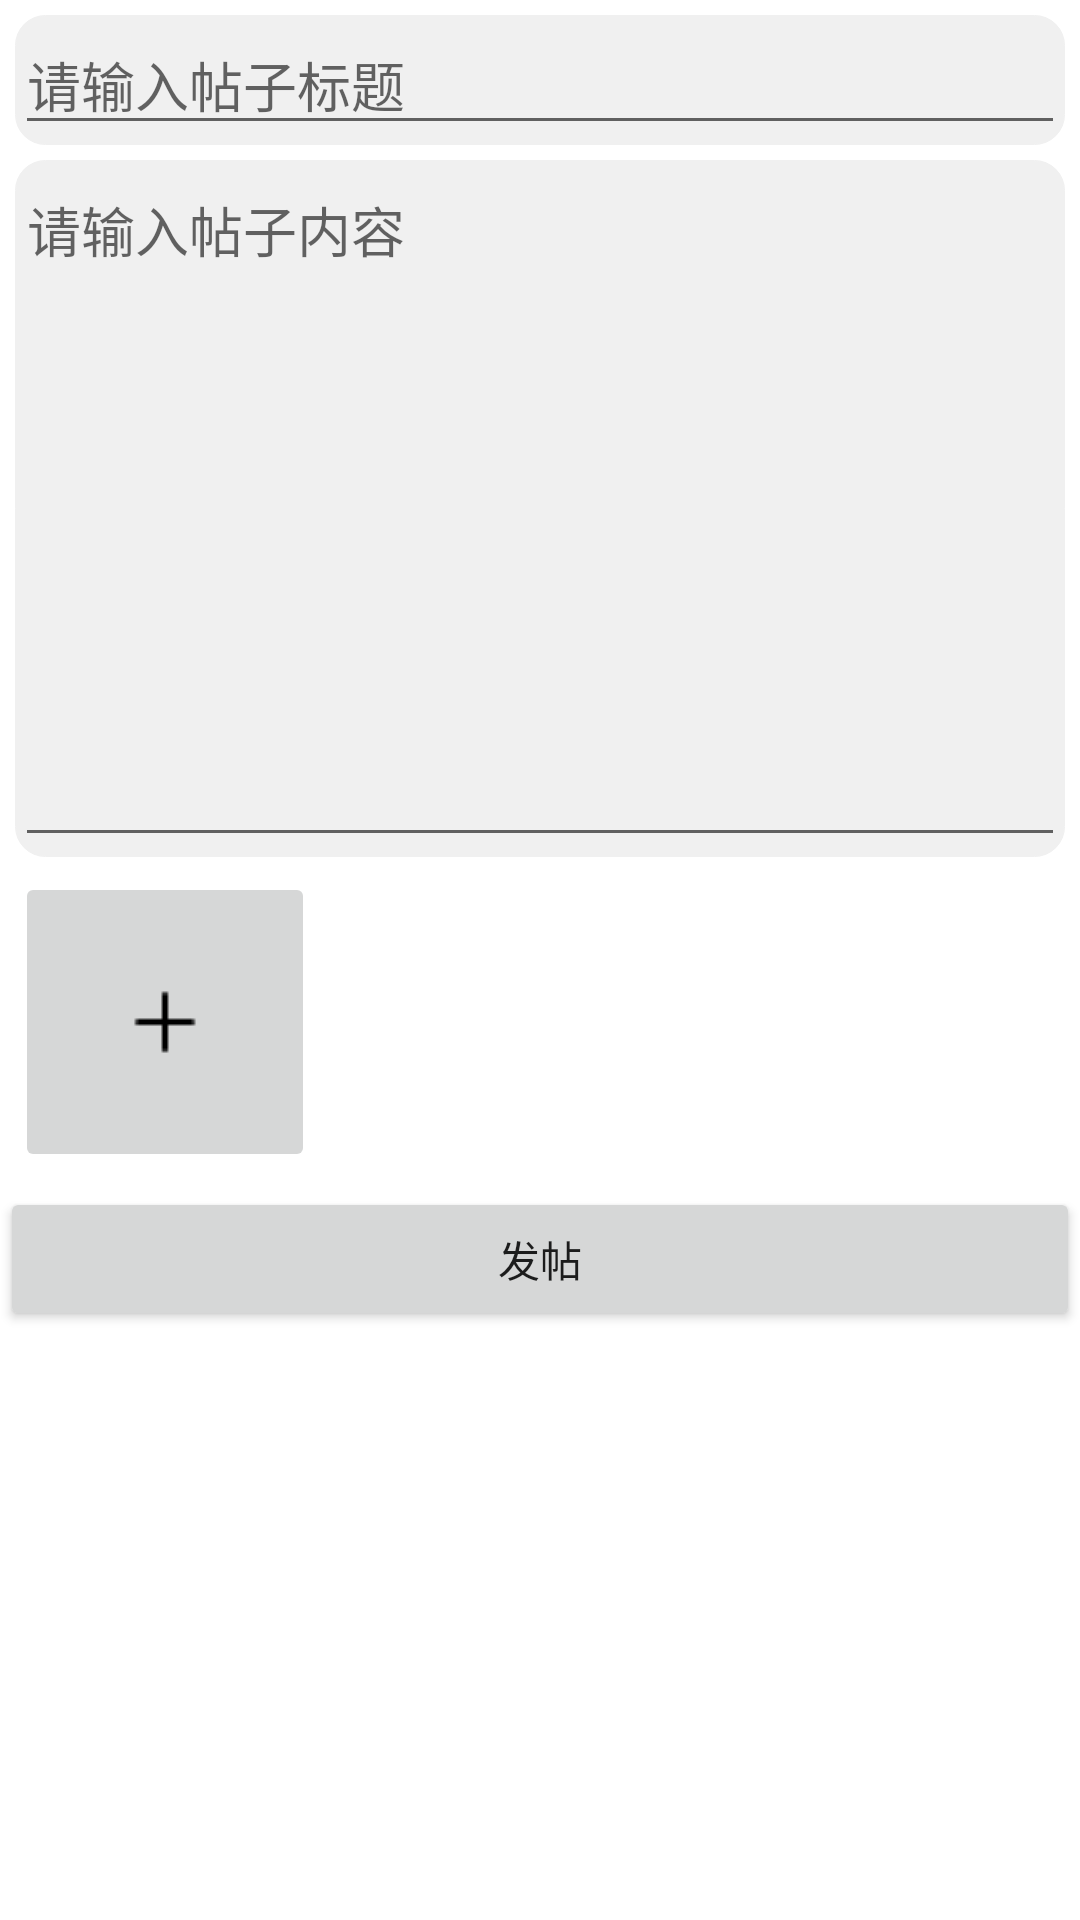

Here is an Android app screen rendered from its layout file. Give the layout XML and the strings, colors and styles it references.
<!-- AndroidManifest.xml: application theme Theme.Frontend -->
<!-- res/layout/add_post_tab.xml -->
<?xml version="1.0" encoding="utf-8"?>
<LinearLayout xmlns:android="http://schemas.android.com/apk/res/android"
    android:layout_width="match_parent"
    android:layout_height="match_parent"
    android:orientation="vertical">

    <LinearLayout
        android:layout_width="match_parent"
        android:layout_height="wrap_content"
        android:layout_marginLeft="5dp"
        android:layout_marginTop="5dp"
        android:layout_marginRight="5dp"
        android:background="@drawable/box"
        android:orientation="vertical">

        <EditText
            android:id="@+id/et_title"
            android:layout_width="match_parent"
            android:layout_height="wrap_content"
            android:layout_gravity="center"
            android:layout_weight="3"
            android:hint="请输入帖子标题"
            android:maxLines="1"
            android:singleLine="true" />
    </LinearLayout>

    <LinearLayout
        android:layout_width="match_parent"
        android:layout_height="wrap_content"
        android:layout_marginLeft="5dp"
        android:layout_marginTop="5dp"
        android:layout_marginRight="5dp"
        android:background="@drawable/box"
        android:orientation="vertical">

        <EditText
            android:id="@+id/et_content"
            android:layout_width="match_parent"
            android:layout_height="wrap_content"
            android:layout_gravity="center"
            android:layout_weight="3"
            android:gravity="top"
            android:hint="请输入帖子内容"
            android:inputType="textMultiLine"
            android:maxLines="60"
            android:minLines="10"
            android:scrollbars="vertical"
            android:singleLine="true" />
    </LinearLayout>

    <LinearLayout
        android:layout_width="wrap_content"
        android:layout_height="wrap_content"
        android:padding="5dp">

        <ImageView
            android:id="@+id/id_pic_1"
            android:layout_width="100dp"
            android:layout_height="100dp"
            android:adjustViewBounds="true"
            android:scaleType="fitCenter"
            android:visibility="gone" />

        <ImageView
            android:id="@+id/id_pic_2"
            android:layout_width="100dp"
            android:layout_height="100dp"
            android:adjustViewBounds="true"
            android:scaleType="fitCenter"
            android:visibility="gone" />

        <ImageView
            android:id="@+id/id_pic_3"
            android:layout_width="100dp"
            android:layout_height="100dp"
            android:adjustViewBounds="true"
            android:scaleType="fitCenter"
            android:visibility="gone" />

        <ImageView
            android:id="@+id/id_pic_4"
            android:layout_width="100dp"
            android:layout_height="100dp"
            android:adjustViewBounds="true"
            android:scaleType="fitCenter"
            android:visibility="gone" />

        <ImageButton
            android:id="@+id/id_pic_add"
            android:layout_width="100dp"
            android:layout_height="100dp"
            android:onClick="choosePicture"
            android:src="@drawable/add" />
    </LinearLayout>

    <Button
        android:id="@+id/id_add_post"
        android:layout_width="match_parent"
        android:layout_height="wrap_content"
        android:onClick="submitPost"
        android:text="发帖" />
</LinearLayout>
<!-- resources referenced by this layout -->
<resources>
  <!-- drawable add: png bitmap (drawable-v24, 190 bytes) -->
  <!-- drawable box (drawable) -->
  <?xml version="1.0" encoding="utf-8"?>
  <shape xmlns:android="http://schemas.android.com/apk/res/android"
      android:shape="rectangle">
      <stroke
          android:width="1px"
          android:color="#F0F0F0" />
  
      <corners android:radius="10dip" />
      <solid android:color="#F0F0F0" />
  </shape>
  <style name="Theme.Frontend" parent="Theme.MaterialComponents.DayNight.DarkActionBar">
          
          <item name="colorPrimary">@color/purple_500</item>
          <item name="colorPrimaryVariant">@color/purple_700</item>
          <item name="colorOnPrimary">@color/white</item>
          
          <item name="colorSecondary">@color/teal_200</item>
          <item name="colorSecondaryVariant">@color/teal_700</item>
          <item name="colorOnSecondary">@color/black</item>
          
          <item name="android:statusBarColor" tools:targetApi="l">?attr/colorPrimaryVariant</item>
          
      </style>
  <!-- not gathered from this repository: default colours our renderer supplied (Android Studio template values) -->
  <color name="purple_500">#FF6200EE</color>
  <color name="purple_700">#FF3700B3</color>
  <color name="teal_200">#FF03DAC5</color>
  <color name="teal_700">#FF018786</color>
  <color name="black">#FF000000</color>
  <color name="white">#FFFFFFFF</color>
</resources>
